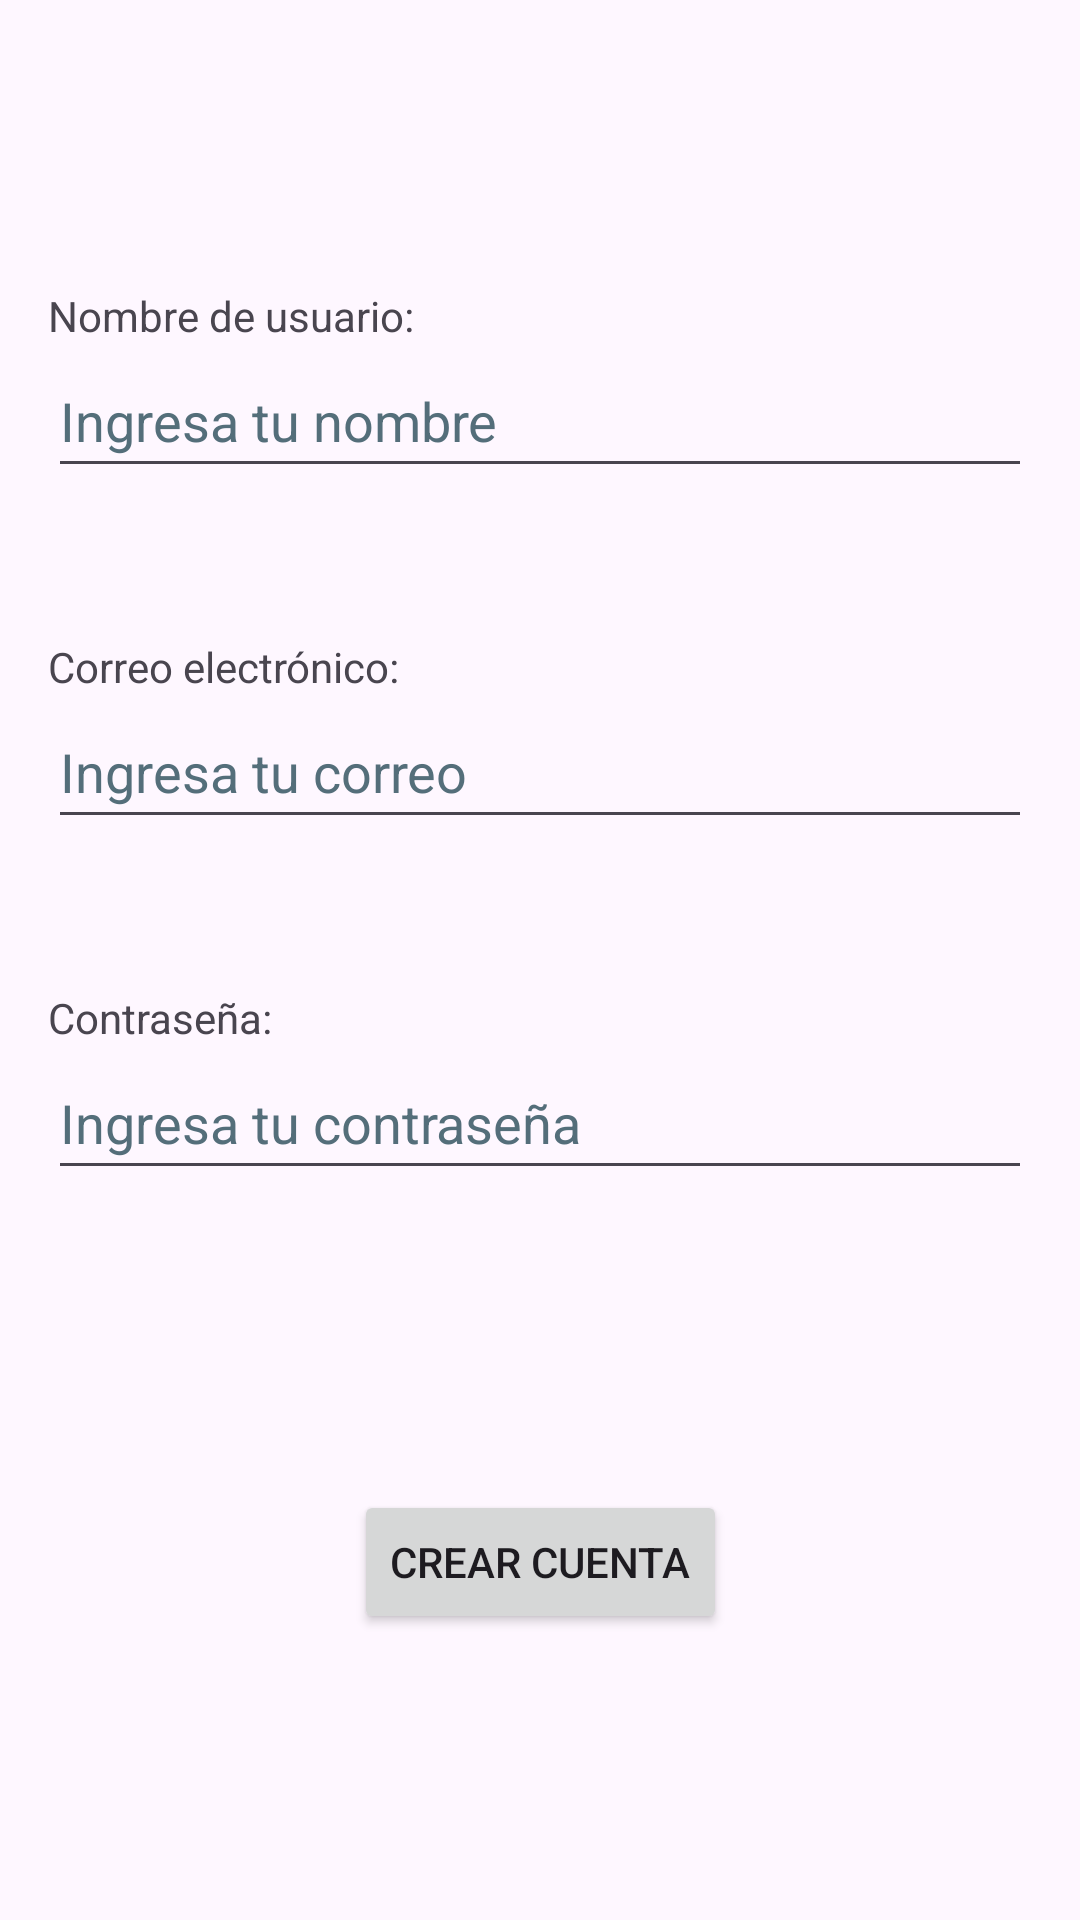

The Android layout XML behind this screen, and the referenced resources:
<!-- AndroidManifest.xml: application theme Theme.ZeitKreis -->
<!-- res/layout/registro.xml -->
<?xml version="1.0" encoding="utf-8"?>
<androidx.constraintlayout.widget.ConstraintLayout
    xmlns:android="http://schemas.android.com/apk/res/android"
    xmlns:app="http://schemas.android.com/apk/res-auto"
    xmlns:tools="http://schemas.android.com/tools"
    android:id="@+id/registro"
    android:layout_width="match_parent"
    android:layout_height="match_parent"
    tools:context=".Registro">

    <androidx.constraintlayout.widget.ConstraintLayout
        android:id="@+id/groupContainer"
        android:layout_width="0dp"
        android:layout_height="wrap_content"
        app:layout_constraintBottom_toBottomOf="parent"
        app:layout_constraintEnd_toEndOf="parent"
        app:layout_constraintStart_toStartOf="parent"
        app:layout_constraintTop_toTopOf="parent"
        android:layout_marginStart="16dp"
        android:layout_marginEnd="16dp">

        <TextView
            android:id="@+id/NombreTexto"
            android:layout_width="wrap_content"
            android:layout_height="wrap_content"
            android:text="Nombre de usuario:"
            app:layout_constraintBottom_toTopOf="@id/BarraNombre"
            app:layout_constraintStart_toStartOf="parent"
            tools:ignore="HardcodedText" />

        <EditText
            android:id="@+id/BarraNombre"
            android:layout_width="0dp"
            android:layout_height="wrap_content"
            android:autofillHints=""
            android:hint="Ingresa tu nombre"
            android:inputType="text"
            android:minHeight="48dp"
            android:textColorHint="#546E7A"
            app:layout_constraintBottom_toTopOf="@id/CorreoTexto"
            app:layout_constraintEnd_toEndOf="parent"
            app:layout_constraintStart_toStartOf="parent"
            tools:ignore="HardcodedText" />

        <TextView
            android:id="@+id/CorreoTexto"
            android:layout_width="wrap_content"
            android:layout_height="wrap_content"
            android:layout_marginTop="50dp"
            android:text="Correo electrónico:"
            app:layout_constraintTop_toBottomOf="@id/BarraNombre"
            app:layout_constraintStart_toStartOf="parent"
            tools:ignore="HardcodedText" />

        <EditText
            android:id="@+id/BarraCorreo"
            android:layout_width="0dp"
            android:layout_height="wrap_content"
            android:autofillHints=""
            android:hint="Ingresa tu correo"
            android:inputType="text"
            android:minHeight="48dp"
            android:textColorHint="#546E7A"
            app:layout_constraintEnd_toEndOf="parent"
            app:layout_constraintStart_toStartOf="parent"
            app:layout_constraintTop_toBottomOf="@id/CorreoTexto"
            tools:ignore="HardcodedText" />

        <TextView
            android:id="@+id/ContraseñaTexto"
            android:layout_width="wrap_content"
            android:layout_height="wrap_content"
            android:layout_marginTop="50dp"
            android:text="Contraseña:"
            app:layout_constraintTop_toBottomOf="@id/BarraCorreo"
            app:layout_constraintStart_toStartOf="parent"
            tools:ignore="HardcodedText" />

        <EditText
            android:id="@+id/BarraContraseña"
            android:layout_width="0dp"
            android:layout_height="wrap_content"
            android:autofillHints=""
            android:hint="Ingresa tu contraseña"
            android:inputType="textPassword"
            android:minHeight="48dp"
            android:textColorHint="#546E7A"
            app:layout_constraintEnd_toEndOf="parent"
            app:layout_constraintStart_toStartOf="parent"
            app:layout_constraintTop_toBottomOf="@id/ContraseñaTexto"
            tools:ignore="HardcodedText" />

        <androidx.appcompat.widget.AppCompatButton
            android:id="@+id/BotonRegistrar"
            android:layout_width="wrap_content"
            android:layout_height="wrap_content"
            android:layout_marginTop="100dp"
            android:text="Crear cuenta"
            app:layout_constraintTop_toBottomOf="@id/BarraContraseña"
            app:layout_constraintStart_toStartOf="parent"
            app:layout_constraintEnd_toEndOf="parent"
            tools:ignore="HardcodedText" />

    </androidx.constraintlayout.widget.ConstraintLayout>
</androidx.constraintlayout.widget.ConstraintLayout>
<!-- resources referenced by this layout -->
<resources>
  <style name="Theme.ZeitKreis" parent="Base.Theme.ZeitKreis" />
  <style name="Base.Theme.ZeitKreis" parent="Theme.Material3.DayNight.NoActionBar">
          
          
      </style>
</resources>
